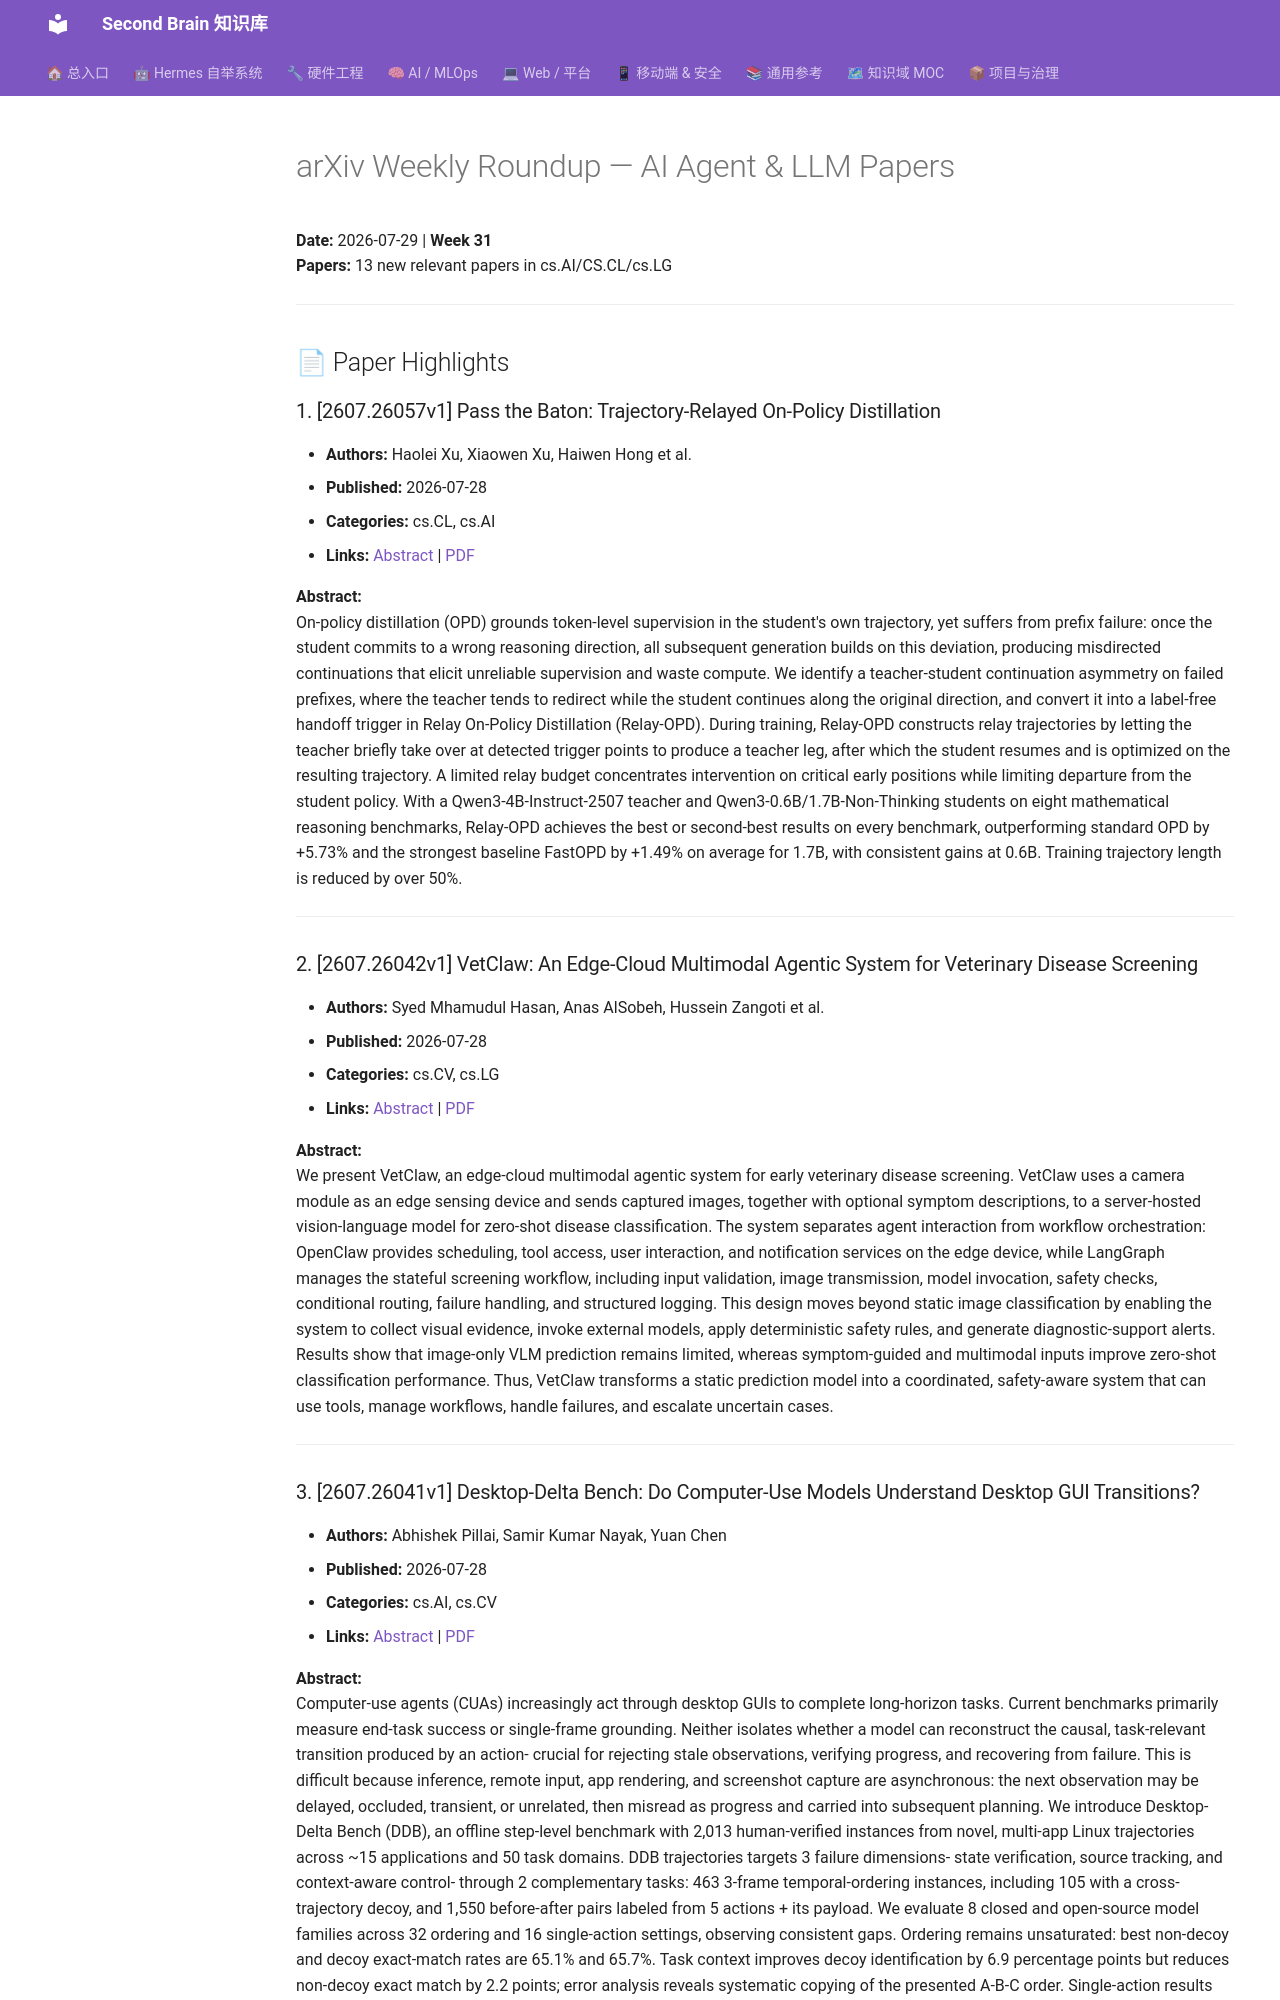

repository: mo9652962-ai/second-brain · page: kb/knowledge/Research/arxiv-weekly-2026-07-29/index.html · generator: mkdocs

---
aliases:
  - arXiv Weekly Roundup 2026-07-29
tags: [arxiv, research, ai-agent, llm, paper-review]
created: 2026-07-29
updated: 2026-07-29
status: reading
source: https://arxiv.org/
domain: Research
---

# arXiv Weekly Roundup — AI Agent & LLM Papers

**Date:** 2026-07-29 | **Week 31**  
**Papers:** 13 new relevant papers in cs.AI/CS.CL/cs.LG

---

## 📄 Paper Highlights

### 1. [2607.26057v1] Pass the Baton: Trajectory-Relayed On-Policy Distillation

- **Authors:** Haolei Xu, Xiaowen Xu, Haiwen Hong et al.
- **Published:** 2026-07-28
- **Categories:** cs.CL, cs.AI
- **Links:** [Abstract](https://arxiv.org/abs/2607.26057v1) | [PDF](https://arxiv.org/pdf/2607.26057v1)

**Abstract:**  
On-policy distillation (OPD) grounds token-level supervision in the student's own trajectory, yet suffers from prefix failure: once the student commits to a wrong reasoning direction, all subsequent generation builds on this deviation, producing misdirected continuations that elicit unreliable supervision and waste compute. We identify a teacher-student continuation asymmetry on failed prefixes, where the teacher tends to redirect while the student continues along the original direction, and convert it into a label-free handoff trigger in Relay On-Policy Distillation (Relay-OPD). During training, Relay-OPD constructs relay trajectories by letting the teacher briefly take over at detected trigger points to produce a teacher leg, after which the student resumes and is optimized on the resulting trajectory. A limited relay budget concentrates intervention on critical early positions while limiting departure from the student policy. With a Qwen3-4B-Instruct-2507 teacher and Qwen3-0.6B/1.7B-Non-Thinking students on eight mathematical reasoning benchmarks, Relay-OPD achieves the best or second-best results on every benchmark, outperforming standard OPD by +5.73% and the strongest baseline FastOPD by +1.49% on average for 1.7B, with consistent gains at 0.6B. Training trajectory length is reduced by over 50%.

---

### 2. [2607.26042v1] VetClaw: An Edge-Cloud Multimodal Agentic System for Veterinary Disease Screening

- **Authors:** Syed Mhamudul Hasan, Anas AlSobeh, Hussein Zangoti et al.
- **Published:** 2026-07-28
- **Categories:** cs.CV, cs.LG
- **Links:** [Abstract](https://arxiv.org/abs/2607.26042v1) | [PDF](https://arxiv.org/pdf/2607.26042v1)

**Abstract:**  
We present VetClaw, an edge-cloud multimodal agentic system for early veterinary disease screening. VetClaw uses a camera module as an edge sensing device and sends captured images, together with optional symptom descriptions, to a server-hosted vision-language model for zero-shot disease classification. The system separates agent interaction from workflow orchestration: OpenClaw provides scheduling, tool access, user interaction, and notification services on the edge device, while LangGraph manages the stateful screening workflow, including input validation, image transmission, model invocation, safety checks, conditional routing, failure handling, and structured logging. This design moves beyond static image classification by enabling the system to collect visual evidence, invoke external models, apply deterministic safety rules, and generate diagnostic-support alerts. Results show that image-only VLM prediction remains limited, whereas symptom-guided and multimodal inputs improve zero-shot classification performance. Thus, VetClaw transforms a static prediction model into a coordinated, safety-aware system that can use tools, manage workflows, handle failures, and escalate uncertain cases.

---
